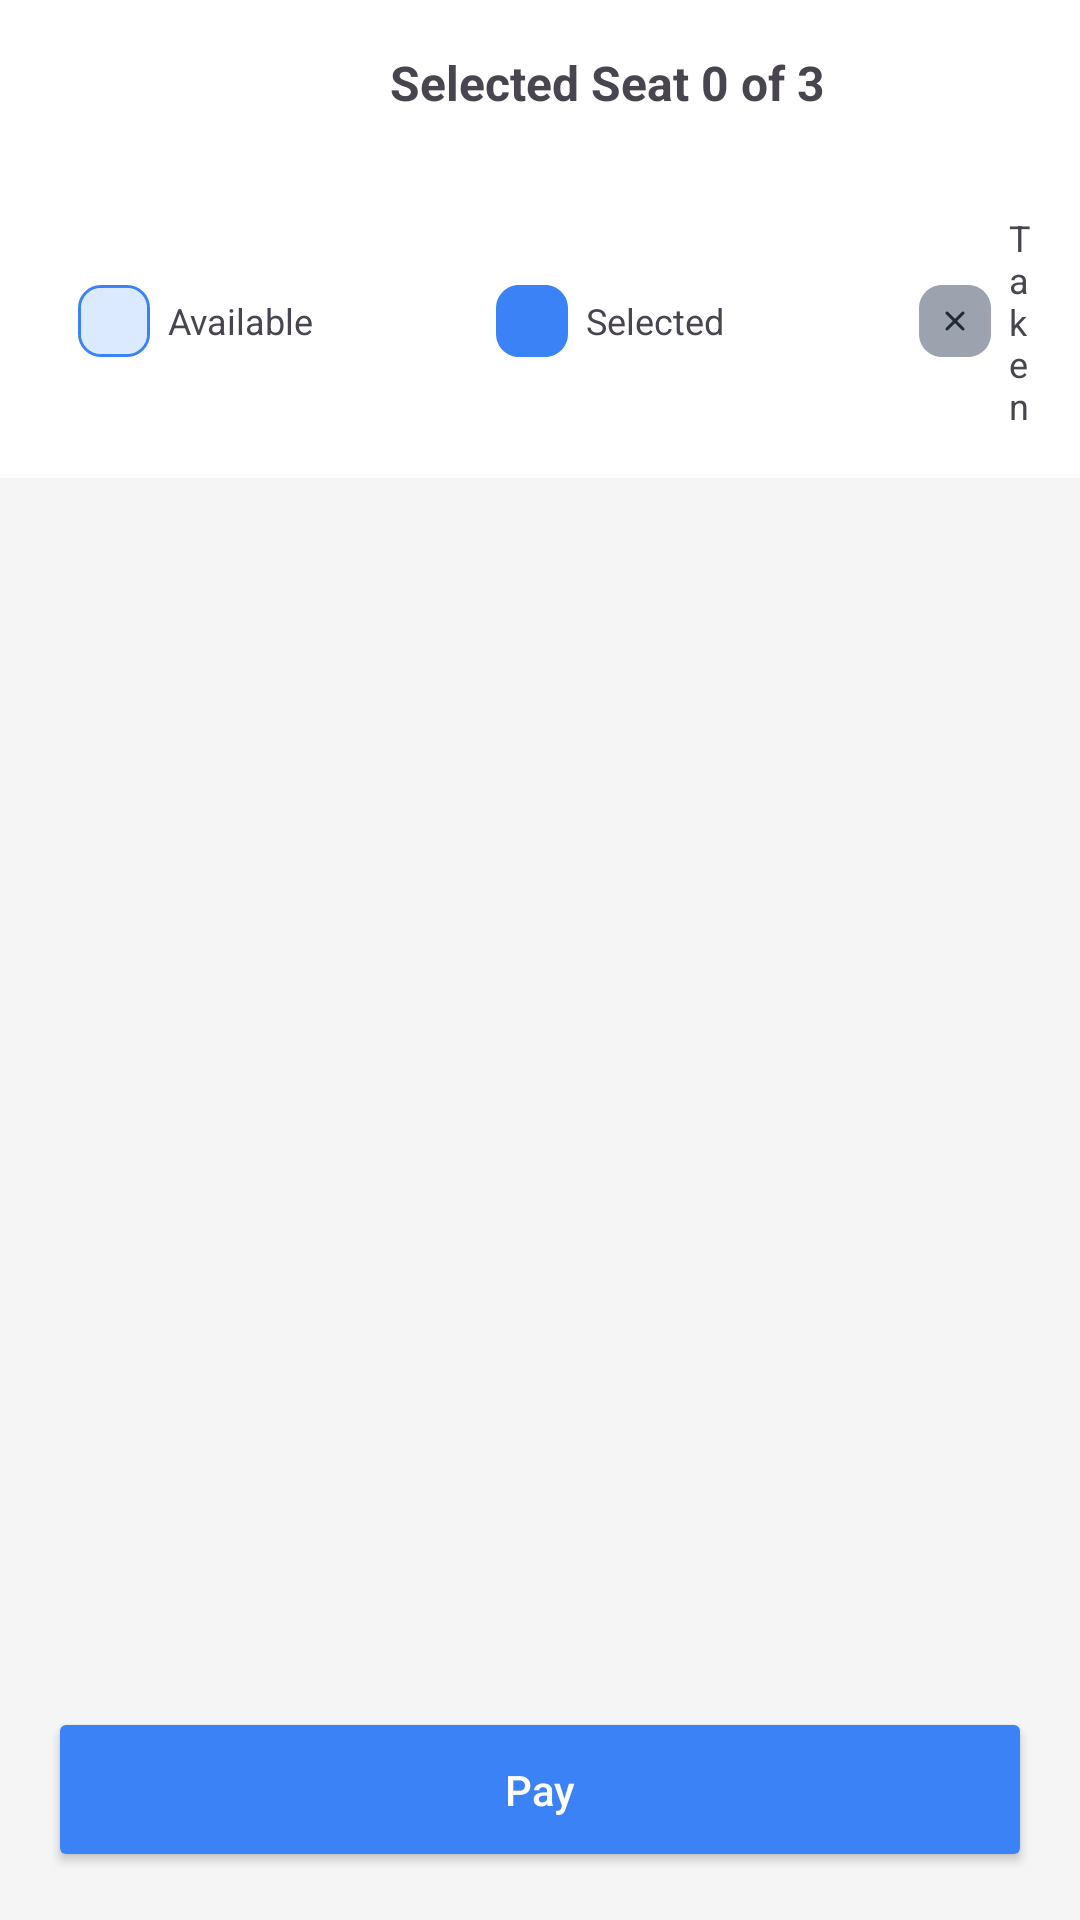

Layout XML and referenced resources for this Android screen:
<!-- AndroidManifest.xml: application theme Theme.SemuaBisa -->
<!-- res/layout/fragment_train_select_seat.xml -->
<?xml version="1.0" encoding="utf-8"?>
<LinearLayout xmlns:android="http://schemas.android.com/apk/res/android"
    android:orientation="vertical"
    android:layout_width="match_parent"
    android:layout_height="match_parent"
    android:background="#F5F5F5">

    
    <LinearLayout
        android:layout_width="match_parent"
        android:layout_height="55dp"
        android:gravity="center_vertical"
        android:paddingHorizontal="16dp"
        android:background="@android:color/white">

        <ImageButton
            android:src="@drawable/outline_arrow_back_24"
            android:layout_width="24dp"
            android:layout_height="24dp"
            android:id="@+id/btnBack"
            android:background="@null"/>

        <TextView
            android:id="@+id/txtSelectedSeat"
            android:layout_width="wrap_content"
            android:layout_height="wrap_content"
            android:layout_marginStart="90dp"
            android:text="Selected Seat 0 of 3"
            android:textSize="16sp"
            android:textStyle="bold" />

    </LinearLayout>

    
    <LinearLayout
        android:layout_width="match_parent"
        android:layout_height="wrap_content"
        android:orientation="horizontal"
        android:padding="16dp"
        android:gravity="center_vertical"
        android:background="@android:color/white">

        
        <LinearLayout
            android:orientation="horizontal"
            android:gravity="center_vertical"
            android:layout_width="wrap_content"
            android:layout_height="wrap_content"
            android:layout_marginStart="10sp"
            >

            <View
                android:layout_width="24dp"
                android:layout_height="24dp"
                android:background="@drawable/available"
                android:layout_marginEnd="6dp"
                android:padding="2dp"/>

            <TextView
                android:layout_width="wrap_content"
                android:layout_height="wrap_content"
                android:text="Available"
                android:textSize="12sp"/>
        </LinearLayout>

        <View
            android:layout_width="16dp"
            android:layout_height="0dp"/>

        
        <LinearLayout
            android:orientation="horizontal"
            android:gravity="center_vertical"
            android:layout_width="wrap_content"
            android:layout_height="wrap_content"
            android:layout_marginHorizontal="45dp">

            <View
                android:layout_width="24dp"
                android:layout_height="24dp"
                android:background="@drawable/selected"
                android:layout_marginEnd="6dp"/>

            <TextView
                android:layout_width="wrap_content"
                android:layout_height="wrap_content"
                android:text="Selected"
                android:textSize="12sp"/>
        </LinearLayout>

        
        <LinearLayout
            android:orientation="horizontal"
            android:gravity="center_vertical"
            android:layout_width="wrap_content"
            android:layout_height="wrap_content"
            android:layout_marginStart="20dp">

            <View
                android:layout_width="24dp"
                android:layout_height="24dp"
                android:background="@drawable/taken"
                android:layout_marginEnd="6dp"/>

            <TextView
                android:layout_width="wrap_content"
                android:layout_height="wrap_content"
                android:text="Taken"
                android:textSize="12sp"/>
        </LinearLayout>

    </LinearLayout>

    
    <androidx.recyclerview.widget.RecyclerView
        android:id="@+id/rvSeatGrid"
        android:layout_width="match_parent"
        android:layout_height="0dp"
        android:layout_weight="1"
        android:padding="16dp"/>

    
    <Button
        android:id="@+id/btnPay"
        android:layout_width="match_parent"
        android:layout_height="55dp"
        android:layout_margin="16dp"
        android:text="Pay"
        android:textAllCaps="false"
        android:backgroundTint="#3B82F6"
        android:textColor="@android:color/white"/>

</LinearLayout>
<!-- resources referenced by this layout -->
<resources>
  <!-- drawable available (drawable) -->
  <vector xmlns:android="http://schemas.android.com/apk/res/android"
      android:width="25dp"
      android:height="25dp"
      android:viewportWidth="25"
      android:viewportHeight="25">
    <path
        android:strokeWidth="1"
        android:pathData="M8,0.5H17C21.142,0.5 24.5,3.858 24.5,8V17C24.5,21.142 21.142,24.5 17,24.5H8C3.858,24.5 0.5,21.142 0.5,17V8C0.5,3.858 3.858,0.5 8,0.5Z"
        android:fillColor="#DBEAFE"
        android:strokeColor="#3B82F6"/>
  </vector>
  <!-- drawable selected (drawable) -->
  <vector xmlns:android="http://schemas.android.com/apk/res/android"
      android:width="25dp"
      android:height="25dp"
      android:viewportWidth="25"
      android:viewportHeight="25">
    <path
        android:pathData="M0,8C0,3.582 3.582,0 8,0H17C21.418,0 25,3.582 25,8V17C25,21.418 21.418,25 17,25H8C3.582,25 0,21.418 0,17V8Z"
        android:fillColor="#3B82F6"/>
  </vector>
  <!-- drawable taken (drawable) -->
  <vector xmlns:android="http://schemas.android.com/apk/res/android"
      android:width="25dp"
      android:height="25dp"
      android:viewportWidth="25"
      android:viewportHeight="25">
    <path
        android:pathData="M0,8C0,3.582 3.582,0 8,0H17C21.418,0 25,3.582 25,8V17C25,21.418 21.418,25 17,25H8C3.582,25 0,21.418 0,17V8Z"
        android:fillColor="#9CA3AF"/>
    <path
        android:pathData="M12.5,13.2L10.05,15.65C9.958,15.742 9.842,15.788 9.7,15.788C9.558,15.788 9.442,15.742 9.35,15.65C9.258,15.558 9.212,15.442 9.212,15.3C9.212,15.158 9.258,15.042 9.35,14.95L11.8,12.5L9.35,10.05C9.258,9.958 9.212,9.842 9.212,9.7C9.212,9.558 9.258,9.442 9.35,9.35C9.442,9.258 9.558,9.213 9.7,9.213C9.842,9.213 9.958,9.258 10.05,9.35L12.5,11.8L14.95,9.35C15.042,9.258 15.158,9.213 15.3,9.213C15.442,9.213 15.558,9.258 15.65,9.35C15.742,9.442 15.787,9.558 15.787,9.7C15.787,9.842 15.742,9.958 15.65,10.05L13.2,12.5L15.65,14.95C15.742,15.042 15.787,15.158 15.787,15.3C15.787,15.442 15.742,15.558 15.65,15.65C15.558,15.742 15.442,15.788 15.3,15.788C15.158,15.788 15.042,15.742 14.95,15.65L12.5,13.2Z"
        android:fillColor="#1F2937"/>
  </vector>
  <style name="Theme.SemuaBisa" parent="Base.Theme.SemuaBisa" />
  <style name="Base.Theme.SemuaBisa" parent="Theme.Material3.DayNight.NoActionBar">
          
          
      </style>
</resources>
